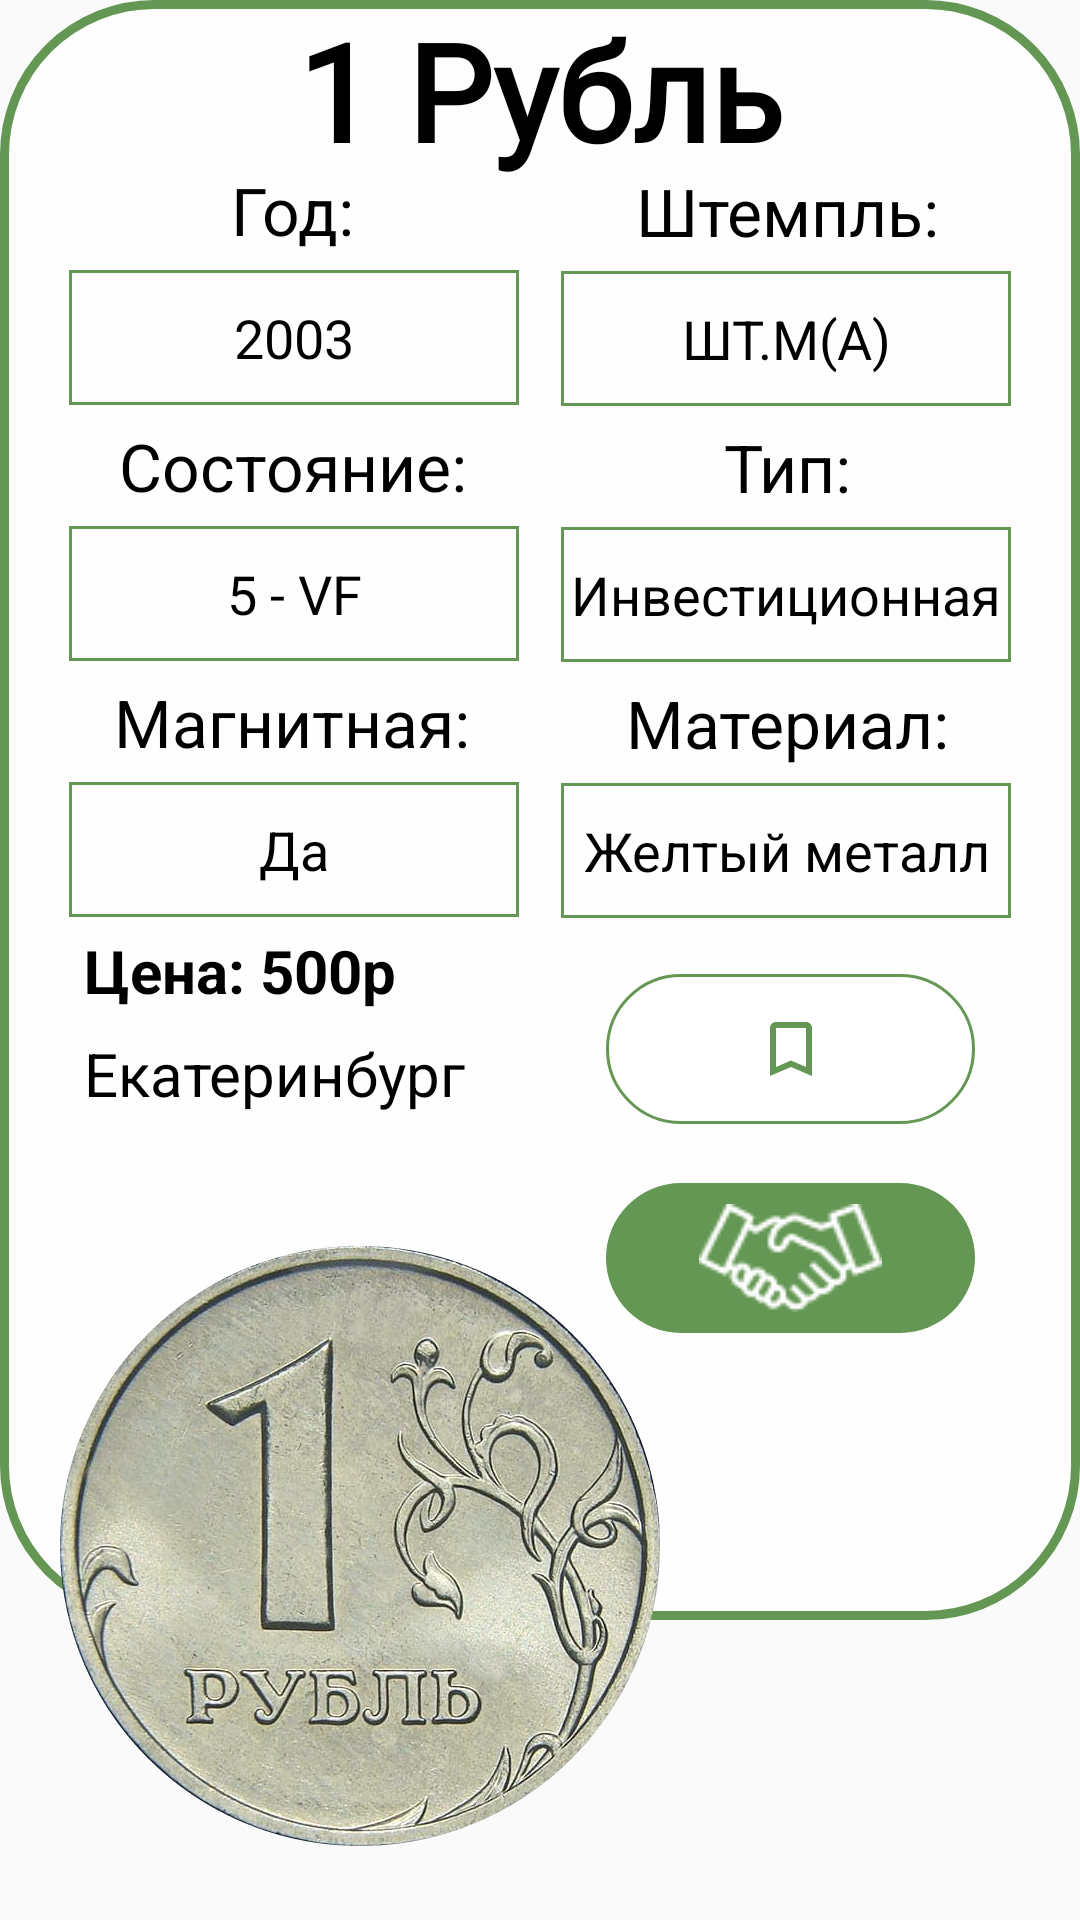

Write the Android layout XML for this screen, with the resource values it uses.
<!-- AndroidManifest.xml: application theme AppTheme -->
<!-- res/layout/coin_item.xml -->
<?xml version="1.0" encoding="utf-8"?>
<LinearLayout xmlns:android="http://schemas.android.com/apk/res/android"
    xmlns:tools="http://schemas.android.com/tools"
    android:layout_width="match_parent"
    android:layout_height="match_parent"
    android:orientation="vertical">


    <LinearLayout
        android:layout_width="match_parent"
        android:layout_height="wrap_content"
        android:layout_marginBottom="100dp"
        android:orientation="vertical">


        <RelativeLayout
            android:id="@+id/relative_back"
            android:layout_width="match_parent"
            android:layout_height="wrap_content"
            android:background="@drawable/coin_back"
            tools:ignore="RtlSymmetry">

            <TextView
                android:id="@+id/tv_title"
                android:layout_width="match_parent"
                android:layout_height="wrap_content"
                android:text="@string/__1Rubel"
                android:layout_marginHorizontal="30dp"
                android:textColor="@color/black"
                android:gravity="center"
                android:layout_marginTop="0dp"
                android:fontFamily="@font/playfair_display"
                android:textStyle="bold"
                android:textSize="45sp" />
            

            <LinearLayout
                android:layout_width="match_parent"
                android:layout_height="wrap_content"
                android:orientation="vertical">


                <TextView
                    android:layout_width="125dp"
                    android:layout_height="40dp"
                    android:layout_marginTop="50dp"
                    android:layout_marginStart="35dp"
                    android:textColor="@color/black"
                    android:gravity="center"
                    android:textSize="22sp"
                    android:text="@string/year"/>

                <TextView
                    android:id="@+id/tv_year"
                    android:layout_width="150dp"
                    android:layout_height="45dp"
                    android:layout_marginStart="23dp"
                    android:layout_marginTop="0dp"
                    android:background="@drawable/bg_edittext"
                    android:text="@string/_2003"
                    android:gravity="center"
                    android:textColor="@color/black"
                    android:textSize="18sp"/>


                <TextView
                    android:layout_width="125dp"
                    android:layout_height="40dp"
                    android:layout_marginTop="-85dp"
                    android:layout_marginEnd="35dp"
                    android:layout_gravity="right"
                    android:textColor="@color/black"
                    android:gravity="center"
                    android:textSize="22sp"
                    android:text="@string/stamp"
                    tools:ignore="RtlHardcoded" />

                <TextView
                    android:id="@+id/tv_stamp"
                    android:layout_width="150dp"
                    android:layout_height="45dp"
                    android:layout_marginStart="170dp"
                    android:layout_marginEnd="23dp"
                    android:layout_gravity="right"
                    android:background="@drawable/bg_edittext"
                    android:gravity="center"
                    android:text="@string/__M"
                    android:textColor="@color/black"
                    android:textSize="18sp" />


                <TextView
                    android:layout_width="125dp"
                    android:layout_height="40dp"
                    android:layout_marginTop="0dp"
                    android:layout_marginStart="35dp"
                    android:textColor="@color/black"
                    android:gravity="center"
                    android:textSize="22sp"
                    android:text="@string/condition"/>

                <TextView
                    android:id="@+id/tv_condition"
                    android:layout_marginStart="23dp"
                    android:layout_marginTop="0dp"
                    android:background="@drawable/bg_edittext"
                    android:gravity="center"
                    android:text="@string/__5"
                    android:textColor="@color/black"
                    android:textSize="18sp"
                    android:layout_height="45dp"
                    android:layout_width="150dp"/>


                <TextView
                    android:layout_width="125dp"
                    android:layout_height="40dp"
                    android:layout_marginTop="-85dp"
                    android:layout_marginEnd="35dp"
                    android:layout_gravity="right"
                    android:textColor="@color/black"
                    android:gravity="center"
                    android:textSize="22sp"
                    android:text="Тип:"/>

                <TextView
                    android:id="@+id/tv_type"
                    android:layout_width="150dp"
                    android:layout_height="45dp"
                    android:layout_marginEnd="23dp"
                    android:layout_gravity="right"
                    android:background="@drawable/bg_edittext"
                    android:gravity="center"
                    android:text="@string/__IN"
                    android:textColor="@color/black"
                    android:textSize="18sp" />

                <TextView
                    android:layout_width="125dp"
                    android:layout_height="40dp"
                    android:layout_marginTop="0dp"
                    android:layout_marginStart="35dp"
                    android:textColor="@color/black"
                    android:gravity="center"
                    android:textSize="22sp"
                    android:text="@string/magnet"/>

                <TextView
                    android:id="@+id/tv_magnet"
                    android:layout_marginStart="23dp"
                    android:background="@drawable/bg_edittext"
                    android:gravity="center"
                    android:text="@string/__DA"
                    android:textColor="@color/black"
                    android:textSize="18sp"
                    android:layout_height="45dp"
                    android:layout_width="150dp"/>

                <TextView
                    android:layout_width="125dp"
                    android:layout_height="40dp"
                    android:layout_marginTop="-85dp"
                    android:layout_marginEnd="35dp"
                    android:layout_gravity="right"
                    android:textColor="@color/black"
                    android:gravity="center"
                    android:textSize="22sp"
                    android:text="Материал:"/>

                <TextView
                    android:id="@+id/tv_material"
                    android:layout_marginEnd="23dp"
                    android:layout_gravity="right"
                    android:background="@drawable/bg_edittext"
                    android:gravity="center"
                    android:text="Желтый металл"
                    android:textColor="@color/black"
                    android:textSize="18sp"
                    android:layout_height="45dp"
                    android:layout_width="150dp"/>

                <TextView
                    android:id="@+id/tv_price"
                    android:layout_width="170dp"
                    android:layout_height="40dp"
                    android:layout_marginStart="28dp"
                    android:layout_marginTop="4dp"
                    android:gravity="start"
                    android:text="Цена: 500р"
                    android:textColor="@color/black"
                    android:textSize="20sp"
                    android:textStyle="bold" />










                <TextView
                    android:id="@+id/tv_city"
                    android:layout_width="170dp"
                    android:layout_height="40dp"
                    android:layout_marginStart="28dp"
                    android:layout_marginTop="-6dp"
                    android:gravity="start"
                    android:text="Екатеринбург"
                    android:textColor="@color/black"
                    android:textSize="20sp" />












                <ImageButton
                    android:id="@+id/hand"
                    android:layout_width="123dp"
                    android:layout_height="50dp"
                    android:layout_marginEnd="35dp"
                    android:layout_gravity="right"
                    android:layout_marginTop="10dp"
                    android:background="@drawable/button_moneygreen"
                    android:fontFamily="@font/playfair_display"
                    android:gravity="end"
                    android:src="@drawable/handshake" />

                <ImageButton
                    android:layout_marginEnd="35dp"
                    android:layout_gravity="right"
                    android:id="@+id/fvrt_f2_item"
                    android:layout_width="123dp"
                    android:layout_height="50dp"
                    android:layout_marginTop="-120dp"
                    android:background="@drawable/border_deco_round"
                    android:src="@drawable/ic_baseline_turned_in_not_24" />


            </LinearLayout>


        </RelativeLayout>

    </LinearLayout>

    <ImageView
        android:id="@+id/iv_image"
        android:layout_width="200dp"
        android:layout_height="200dp"
        android:layout_gravity="left"
        android:layout_marginTop="-225dp"
        android:src="@drawable/rubel1"
        android:layout_marginStart="20dp"
        android:layout_marginBottom="150dp"/>

</LinearLayout>














<!-- resources referenced by this layout -->
<resources>
  <color name="MoneyGreen">#649753</color>
  <color name="black">#000000</color>
  <!-- drawable bg_edittext (drawable) -->
  <?xml version="1.0" encoding="utf-8"?>
  <shape xmlns:android="http://schemas.android.com/apk/res/android"
      android:shape="rectangle">
  
      <stroke
          android:width="1dp"
          android:color="@color/MoneyGreen" />
  
  </shape>
  <!-- drawable border_deco_round (drawable) -->
  <?xml version="1.0" encoding="utf-8"?>
  <selector xmlns:android="http://schemas.android.com/apk/res/android">
  
      <item android:state_enabled="true">
  
          <shape android:shape="rectangle">
              <solid android:color="@android:color/white" />
              <corners android:radius="65dp" />
              <stroke android:width="1dp" android:color="@color/MoneyGreen" />
          </shape>
      </item>
  
  </selector>
  <!-- drawable button_moneygreen (drawable) -->
  <?xml version="1.0" encoding="utf-8"?>
  <shape xmlns:android="http://schemas.android.com/apk/res/android" android:shape="rectangle">
      <corners
          android:topLeftRadius="65dp"
          android:topRightRadius="65dp"
          android:bottomRightRadius="65dp"
          android:bottomLeftRadius="65dp">
      </corners>
      <solid
          android:color="#649753">
      </solid>
  </shape>
  <!-- drawable coin_back (drawable) -->
  <?xml version="1.0" encoding="utf-8"?>
  <shape xmlns:android="http://schemas.android.com/apk/res/android"
      android:shape="rectangle">
      <corners
          android:bottomLeftRadius="50dp"
          android:bottomRightRadius="50dp"
          android:topLeftRadius="50dp"
          android:topRightRadius="50dp"/>
      <stroke
          android:width="3dp"
          android:color="#649753"/>
      <solid android:color="#fefefe"/>
  </shape>
  <!-- drawable delete_green (drawable) -->
  <vector xmlns:android="http://schemas.android.com/apk/res/android"
      android:width="24dp"
      android:height="24dp"
      android:viewportWidth="24"
      android:viewportHeight="24">
      <path
          android:fillColor="@color/MoneyGreen"
          android:pathData="M6,19c0,1.1 0.9,2 2,2h8c1.1,0 2,-0.9 2,-2V7H6v12zM19,4h-3.5l-1,-1h-5l-1,1H5v2h14V4z" />
  </vector>
  <!-- drawable handshake: png bitmap (drawable, 1093 bytes) -->
  <!-- drawable ic_baseline_turned_in_not_24 (drawable) -->
  <vector xmlns:android="http://schemas.android.com/apk/res/android"
      android:width="24dp"
      android:height="24dp"
      android:viewportWidth="24"
      android:viewportHeight="24">
      <path
          android:fillColor="@color/MoneyGreen"
          android:pathData="M17,3L7,3c-1.1,0 -1.99,0.9 -1.99,2L5,21l7,-3 7,3L19,5c0,-1.1 -0.9,-2 -2,-2zM17,18l-5,-2.18L7,18L7,5h10v13z" />
  </vector>
  <!-- drawable rubel1: png bitmap (drawable, 568668 bytes) -->
  <string name="_2003">2003</string>
  <string name="__1Rubel">1 Рубль</string>
  <string name="__5">5 - VF</string>
  <string name="__DA">Да</string>
  <string name="__IN">Инвестиционная</string>
  <string name="__M">ШТ.М(А)</string>
  <string name="condition">Состояние:</string>
  <string name="magnet">Магнитная:</string>
  <string name="stamp">Штемпль:</string>
  <string name="year">Год:</string>
  <style name="AppTheme" parent="Theme.AppCompat.Light.NoActionBar">
          
          <item name="colorPrimary">@color/MoneyGreen</item>
          <item name="colorPrimaryDark">@color/MoneyGreen</item>
          <item name="colorAccent">@color/MoneyGreen</item>
          <item name="android:actionBarStyle">@style/MyActionBarTheme</item>
          <item name="android:windowDisablePreview">true</item>
  
  
  
      </style>
  <style name="MyActionBarTheme" parent="@android:style/Widget.Holo.Light.ActionBar">
          <item name="android:background">@color/MoneyGreen</item>
          <item name="android:actionBarStyle">@color/MoneyGreen</item>
      </style>
</resources>
